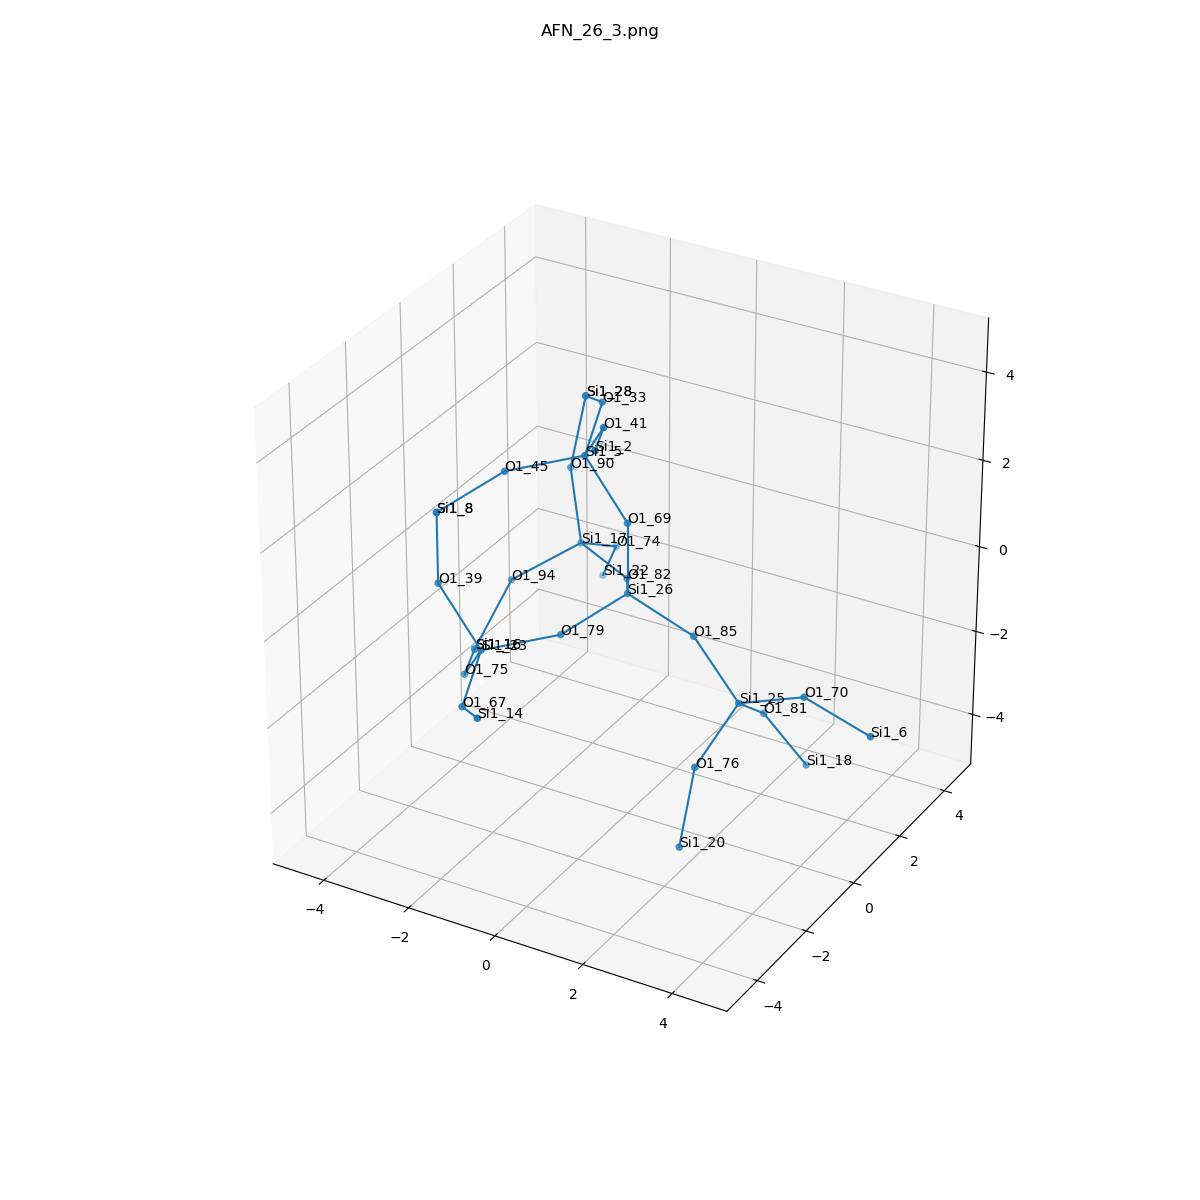

The table this chart was drawn from, first rows:
, neighbor_num, isite, atom, x, y, z, front_index
0, 0, 26, Si1, 0.0, 0.0, 0.0, 
1, 1, 85, O1, 1.513, -1.232595164407831e-32, -0.5479, 0.0
2, 1, 82, O1, -0.7711, 1.312, -0.5246, 0.0
3, 1, 69, O1, 0.0, -1.232595164407831e-32, 1.611, 0.0
4, 1, 79, O1, -0.7655, -1.322, -0.5076, 0.0
5, 2, 25, Si1, 2.597, -0.09031, -1.734, 1.0
6, 2, 17, Si1, -2.238, 1.976, -0.429, 2.0
7, 2, 5, Si1, -0.9258, -0.07613, 2.926, 3.0
8, 2, 23, Si1, -2.076, -2.211, -0.8006, 4.0
9, 3, 70, O1, 4.084, -0.142, -1.116, 5.0
10, 3, 76, O1, 2.358, -1.431, -2.593, 5.0
11, 3, 81, O1, 2.471, 1.2, -2.689, 5.0
12, 3, 90, O1, -2.611, 2.207, 1.121, 6.0
13, 3, 94, O1, -3.297, 0.9692, -1.109, 6.0
14, 3, 74, O1, -2.232, 3.391, -1.204, 6.0
15, 3, 45, O1, -2.236, -0.9654, 2.633, 7.0
16, 3, 41, O1, -0.08337, -0.7846, 4.103, 7.0
17, 3, 33, O1, -1.397, 1.416, 3.315, 7.0
18, 3, 75, O1, -2.918, -1.503, -1.978, 8.0
19, 3, 67, O1, -1.605, -3.703, -1.189, 8.0
20, 3, 39, O1, -3.002, -2.287, 0.5146, 8.0
21, 4, 6, Si1, 5.648, -0.3047, -1.463, 9.0
22, 4, 20, Si1, 2.545, -2.372, -3.886, 10.0
23, 4, 18, Si1, 3.151, 1.789, -4.027, 11.0
24, 4, 28, Si1, -2.42, 2.499, 2.694, 12.0
25, 4, 16, Si1, -3.568, -0.06529, -2.315, 13.0
26, 4, 22, Si1, -2.962, 4.096, -2.456, 14.0
27, 4, 8, Si1, -3.002, -2.287, 2.125, 15.0
28, 4, 2, Si1, 0.5665, -2.222, 4.441, 16.0
29, 4, 28, Si1, -2.42, 2.499, 2.694, 17.0
30, 4, 16, Si1, -3.568, -0.06529, -2.315, 18.0
31, 4, 14, Si1, -0.5817, -4.787, -0.5685, 19.0
32, 4, 8, Si1, -3.002, -2.287, 2.125, 20.0
